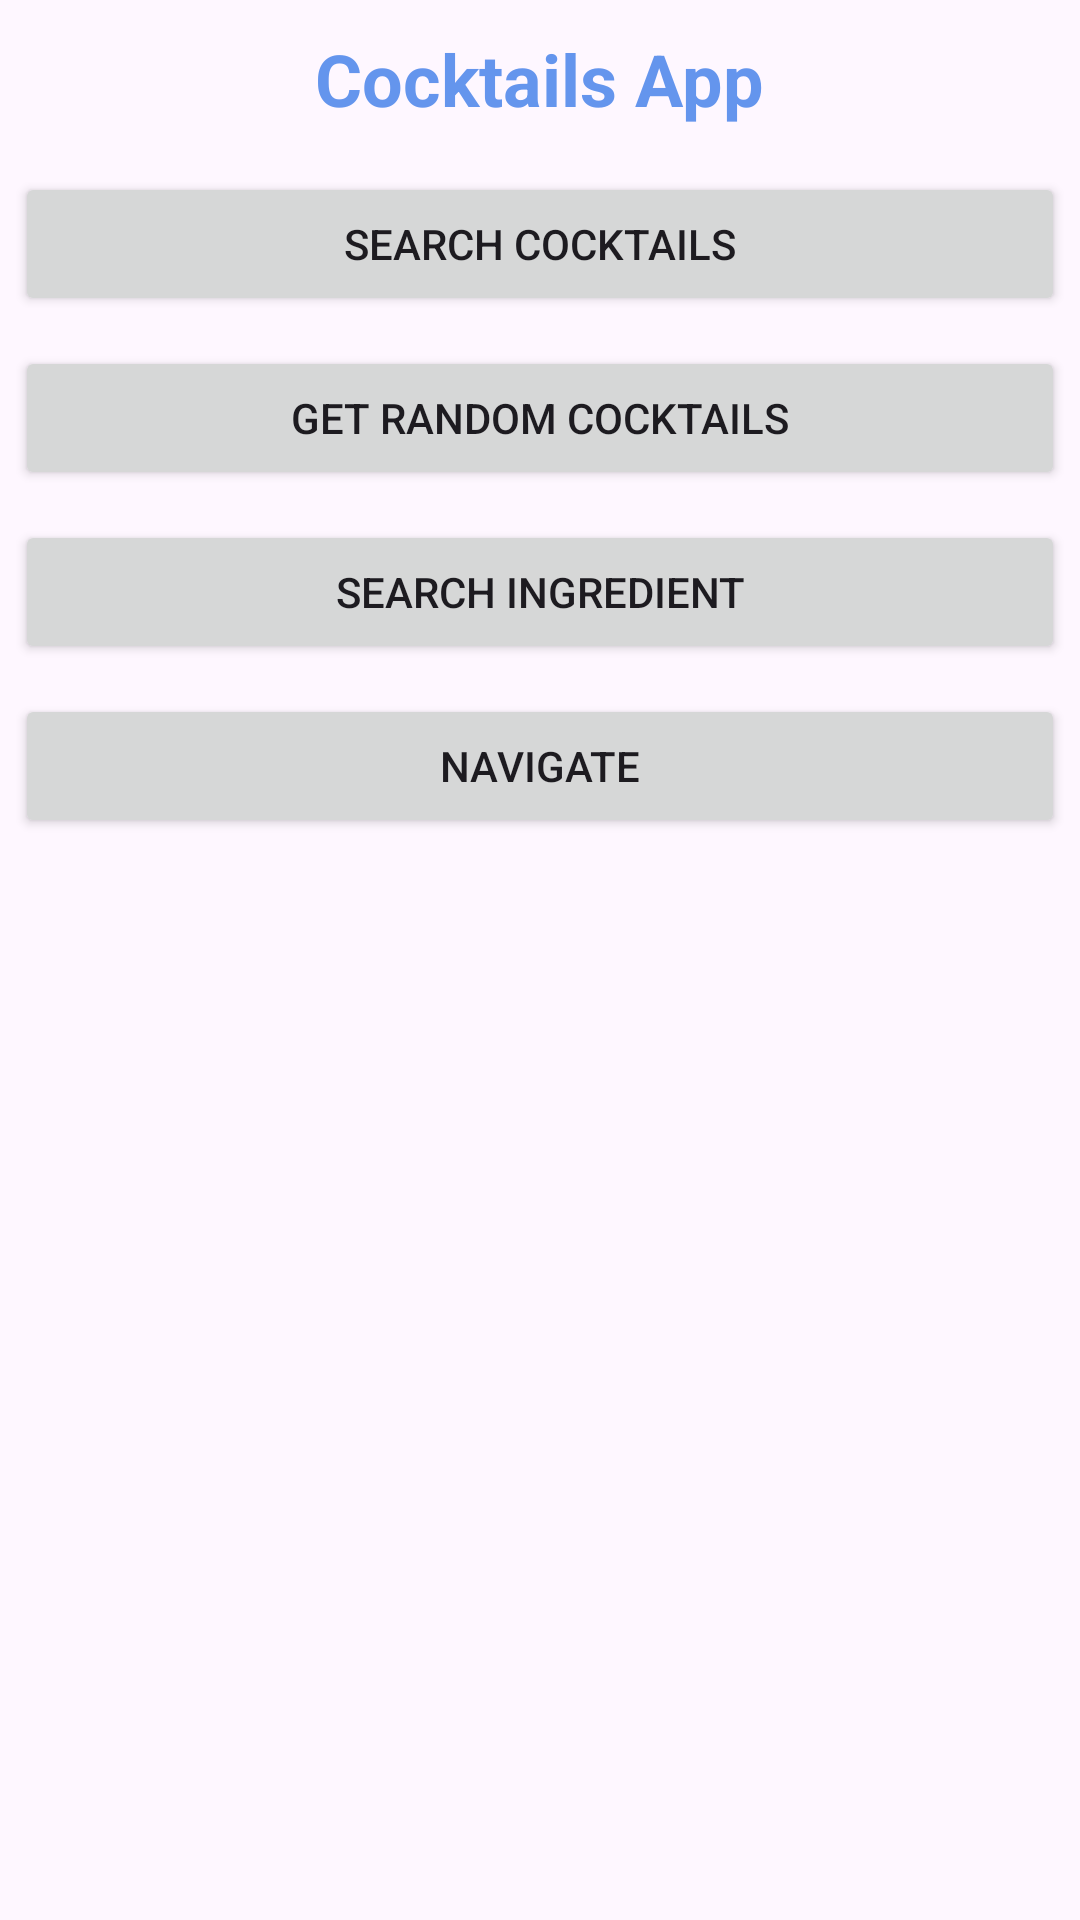

This screen was rendered from an Android layout file. Write that file and the resources it references.
<!-- AndroidManifest.xml: application theme Theme.SampleAppWithVolley -->
<!-- res/layout/activity_main.xml -->
<?xml version="1.0" encoding="utf-8"?>
<LinearLayout xmlns:android="http://schemas.android.com/apk/res/android"
    xmlns:app="http://schemas.android.com/apk/res-auto"
    xmlns:tools="http://schemas.android.com/tools"
    android:id="@+id/main"
    android:orientation="vertical"
    android:layout_width="match_parent"
    android:layout_height="match_parent"
    tools:context=".MainActivity">

    <TextView
        android:layout_width="wrap_content"
        android:layout_height="wrap_content"
        android:layout_gravity="center_horizontal"
        android:layout_margin="10dp"
        android:text="Cocktails App"
        android:textSize="24dp"
        android:textColor="#6495ED"
        android:textStyle="bold" />

    <Button
        android:id="@+id/search_cocktails_button"
        android:layout_margin="5dp"
        android:layout_width="match_parent"
        android:layout_height="wrap_content"
        android:text="Search cocktails"/>

    <Button
        android:id="@+id/get_random_cocktails_button"
        android:layout_margin="5dp"
        android:layout_width="match_parent"
        android:layout_height="wrap_content"
        android:text="Get random cocktails"/>

    <Button
        android:id="@+id/search_ingredient_button"
        android:layout_margin="5dp"
        android:layout_width="match_parent"
        android:layout_height="wrap_content"
        android:text="Search Ingredient"/>
    <Button
        android:id="@+id/navigate_second_activity"
        android:layout_margin="5dp"
        android:layout_width="match_parent"
        android:layout_height="wrap_content"
        android:text="Navigate"/>

    <TextView
        android:id="@+id/cocktail"
        android:layout_width="match_parent"
        android:layout_height="wrap_content"/>
    <ListView
        android:id="@+id/cocktail_list"
        android:layout_margin="10dp"
        android:layout_width="match_parent"
        android:layout_height="wrap_content"/>

</LinearLayout>
<!-- resources referenced by this layout -->
<resources>
  <style name="Theme.SampleAppWithVolley" parent="Base.Theme.SampleAppWithVolley" />
  <style name="Base.Theme.SampleAppWithVolley" parent="Theme.Material3.DayNight.NoActionBar">
          
          
      </style>
</resources>
